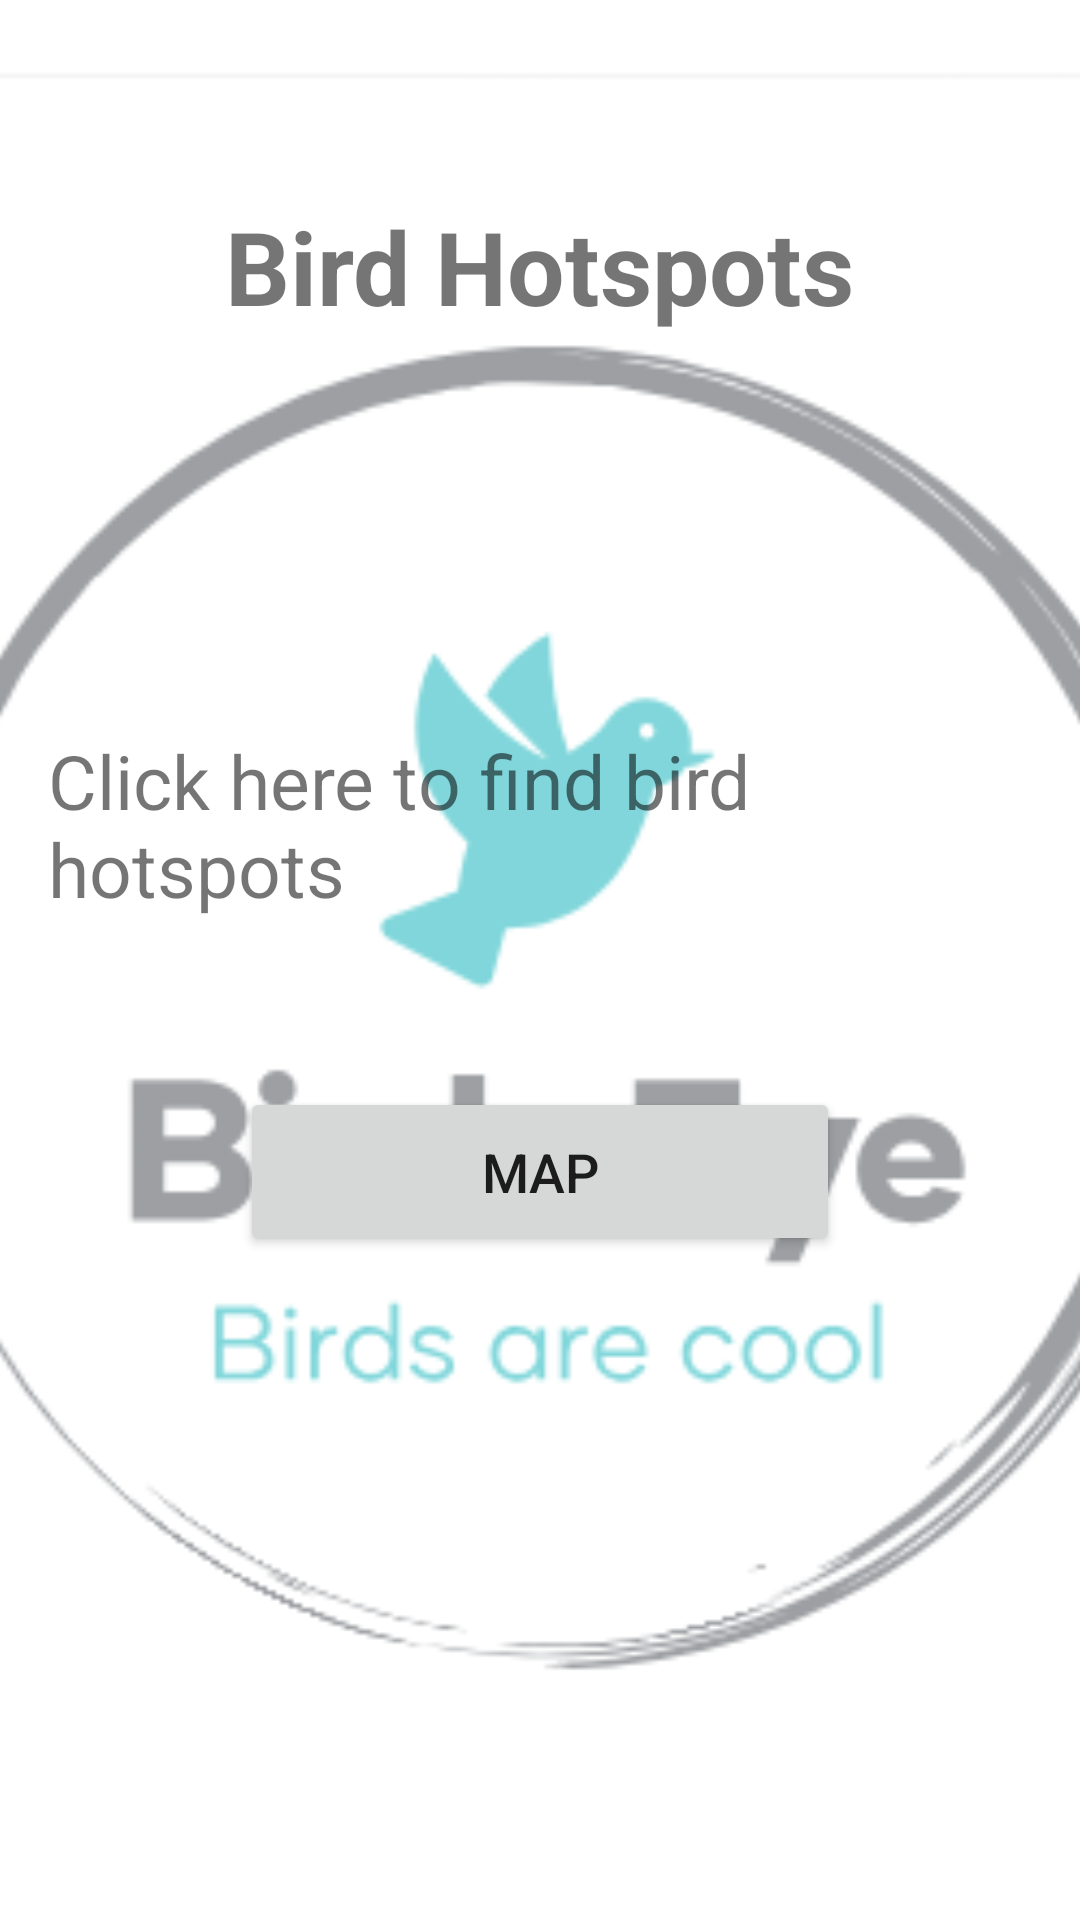

This screen was rendered from an Android layout file. Write that file and the resources it references.
<!-- AndroidManifest.xml: application theme Theme.POE_OPSC -->
<!-- res/layout/activity_hotspot.xml -->
<?xml version="1.0" encoding="utf-8"?>
<RelativeLayout
xmlns:android="http://schemas.android.com/apk/res/android"
xmlns:tools="http://schemas.android.com/tools"
xmlns:app="http://schemas.android.com/apk/res-auto"
android:layout_width="match_parent"
android:layout_height="match_parent"
tools:context=".Hotspot">
    <ImageView
        android:layout_width="match_parent"
        android:layout_height="match_parent"
        android:scaleType="centerCrop"
        android:src="@drawable/logo"
        android:alpha="0.5"
       />
<TextView
    android:id="@+id/headingTextView"
    android:layout_width="wrap_content"
    android:layout_height="wrap_content"
    android:text="Bird Hotspots"
    android:textSize="34sp"
    android:padding="16dp"
    android:textStyle="bold"
    android:layout_marginTop="50dp"
    android:layout_centerHorizontal="true"/>

<TextView
    android:id="@+id/captionTextView"
    android:layout_width="wrap_content"
    android:layout_height="wrap_content"
    android:layout_below="@id/headingTextView"
    android:layout_centerHorizontal="true"
    android:padding="16dp"
    android:textSize="25sp"
    android:layout_marginTop="100dp"
    android:text="Click here to find bird hotspots"/>

<Button
    android:id="@+id/linkButton"
    android:layout_width="200dp"
    android:layout_height="wrap_content"
    android:layout_below="@id/captionTextView"
    android:layout_centerHorizontal="true"
    android:padding="16dp"
    android:textSize="18sp"
    android:layout_marginTop="40dp"
    android:text="Map"/>



</RelativeLayout>
<!-- resources referenced by this layout -->
<resources>
  <!-- drawable logo: png bitmap (drawable, 24584 bytes) -->
  <style name="Theme.POE_OPSC" parent="Theme.MaterialComponents.DayNight.DarkActionBar">
          
          <item name="colorPrimary">@color/purple_500</item>
          <item name="colorPrimaryVariant">@color/purple_700</item>
          <item name="colorOnPrimary">@color/white</item>
          
          <item name="colorSecondary">@color/teal_200</item>
          <item name="colorSecondaryVariant">@color/teal_700</item>
          <item name="colorOnSecondary">@color/black</item>
          
          <item name="android:statusBarColor">?attr/colorPrimaryVariant</item>
          
      </style>
  <color name="purple_500">#FF6200EE</color>
  <color name="purple_700">#FF3700B3</color>
  <color name="white">#FFFFFFFF</color>
  <color name="teal_200">#FF03DAC5</color>
  <color name="teal_700">#FF018786</color>
  <color name="black">#FF000000</color>
</resources>
